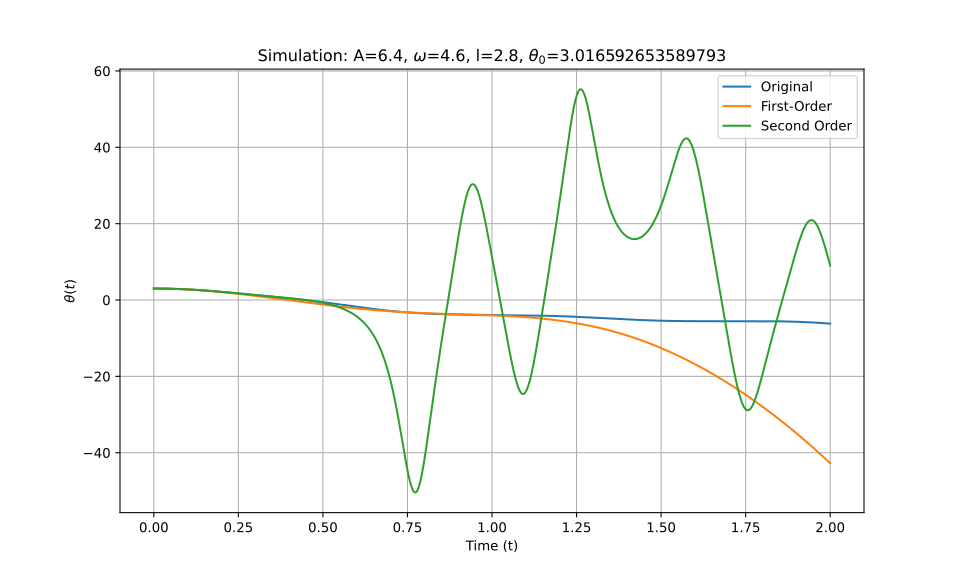

The file beside this chart, header and first rows:
t_eval, Equation_1, Equation_2, Equation_3
0.0, 3.017, 3.017, 3.017
0.002002, 3.016, 3.016, 3.016
0.004004, 3.016, 3.016, 3.016
0.006006, 3.016, 3.016, 3.016
0.008008, 3.015, 3.015, 3.015
0.01001, 3.014, 3.014, 3.014
0.01201, 3.013, 3.013, 3.013
0.01401, 3.012, 3.012, 3.012
0.01602, 3.01, 3.01, 3.01
0.01802, 3.009, 3.009, 3.009
0.02002, 3.007, 3.007, 3.007
0.02202, 3.005, 3.005, 3.005
0.02402, 3.003, 3.003, 3.003
0.02603, 3, 3, 3
0.02803, 2.998, 2.997, 2.998
0.03003, 2.995, 2.995, 2.995
0.03203, 2.992, 2.992, 2.992
0.03403, 2.989, 2.988, 2.989
0.03604, 2.985, 2.985, 2.985
0.03804, 2.982, 2.981, 2.982
0.04004, 2.978, 2.978, 2.978
0.04204, 2.974, 2.974, 2.974
0.04404, 2.97, 2.969, 2.97
0.04605, 2.965, 2.965, 2.965
0.04805, 2.961, 2.96, 2.961
0.05005, 2.956, 2.956, 2.956
0.05205, 2.951, 2.951, 2.951
0.05405, 2.946, 2.946, 2.946
0.05606, 2.941, 2.94, 2.941
0.05806, 2.935, 2.935, 2.935
0.06006, 2.93, 2.929, 2.93
0.06206, 2.924, 2.923, 2.924
0.06406, 2.918, 2.917, 2.918
0.06607, 2.912, 2.911, 2.912
0.06807, 2.905, 2.904, 2.905
0.07007, 2.899, 2.898, 2.899
0.07207, 2.892, 2.891, 2.892
0.07407, 2.885, 2.884, 2.885
0.07608, 2.878, 2.876, 2.878
0.07808, 2.87, 2.869, 2.871
0.08008, 2.863, 2.862, 2.863
0.08208, 2.855, 2.854, 2.855
0.08408, 2.848, 2.846, 2.848
0.08609, 2.84, 2.838, 2.84
0.08809, 2.831, 2.829, 2.831
0.09009, 2.823, 2.821, 2.823
0.09209, 2.814, 2.812, 2.815
0.09409, 2.806, 2.803, 2.806
0.0961, 2.797, 2.794, 2.797
0.0981, 2.788, 2.785, 2.788
0.1001, 2.779, 2.776, 2.779
0.1021, 2.769, 2.766, 2.769
0.1041, 2.76, 2.756, 2.76
0.1061, 2.75, 2.746, 2.75
0.1081, 2.74, 2.736, 2.74
0.1101, 2.73, 2.726, 2.73
0.1121, 2.72, 2.715, 2.72
0.1141, 2.71, 2.705, 2.71
0.1161, 2.699, 2.694, 2.699
0.1181, 2.689, 2.683, 2.689
... 940 more rows
